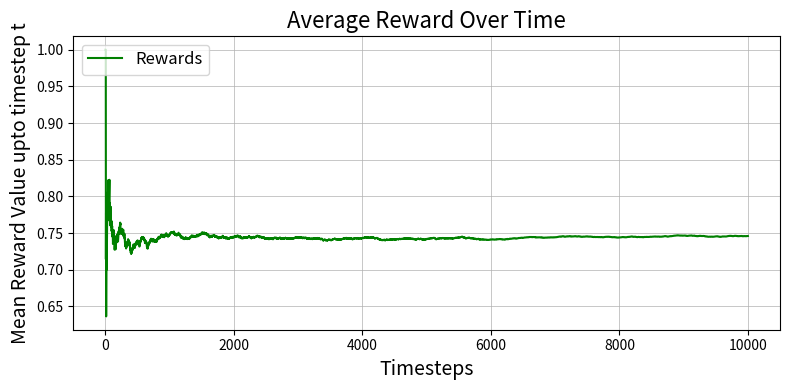
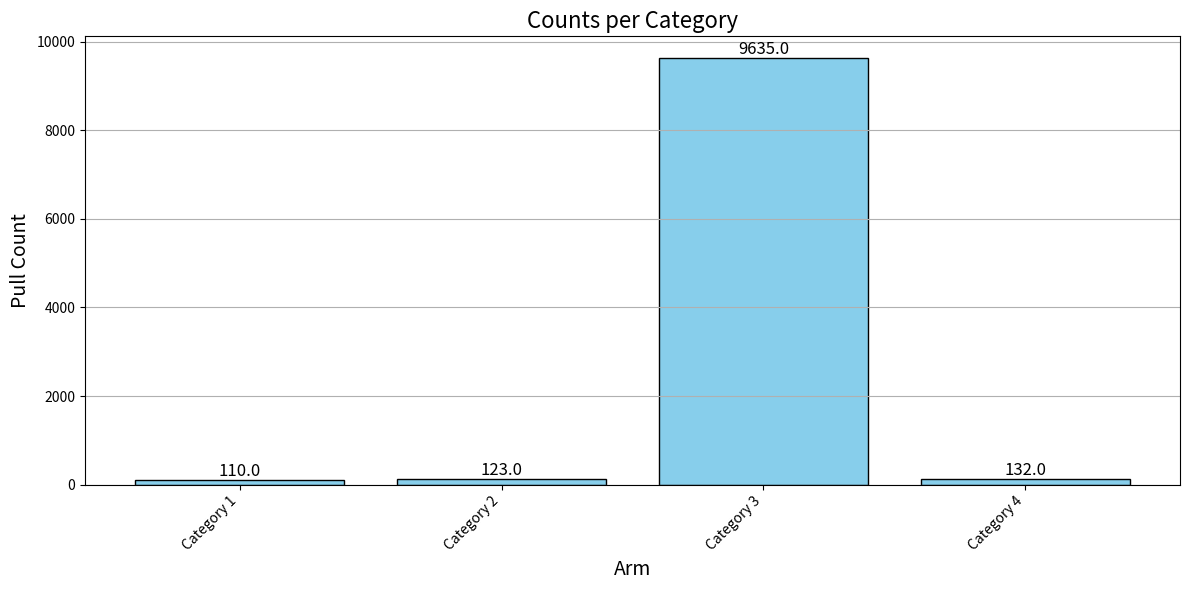
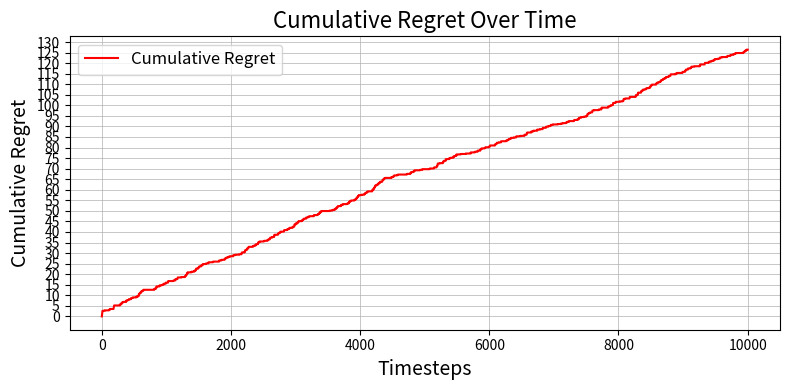

Here is the Python script that generated these plots, in order: (Note: this script raises an exception after producing the figures.)
# Don't make any changes to this

import numpy as np
import random
import matplotlib.pyplot as plt

class MultiArmedBandit:
    def __init__(self, arms : np.ndarray[float]):
        self.arms = arms # list of probabilities of each arm returning a favorable reward
        self.best_arm = np.max(arms) # useful for regret calculation
        self.cumulative_regret_array = [0]

    def pull(self, arm:int) -> int:
        assert arm in np.arange(0, len(self.arms)), "Action undefined for bandit"
        reward = 1 if np.random.random() < self.arms[arm] else 0
        self.cumulative_regret_array.append(self.cumulative_regret_array[-1] + self.best_arm - self.arms[arm])
        return reward
    
    def plot_cumulative_regret(self):
        timesteps = np.arange(1, len(self.cumulative_regret_array) + 1)

        # Plot the data
        plt.figure(figsize=(8,4))
        plt.plot(timesteps, self.cumulative_regret_array, linestyle='-', color='r', label='Cumulative Regret')

        # Formatting
        plt.title('Cumulative Regret Over Time', fontsize=16)
        plt.xlabel('Timesteps', fontsize=14)
        plt.ylabel('Cumulative Regret', fontsize=14)
        plt.grid(True, which='both', linestyle='-', linewidth=0.5)
        plt.yticks(np.arange(0, max(self.cumulative_regret_array) + 5, step=5))

        # Add legend
        plt.legend(loc='upper left', fontsize=12)

        # Tight layout to ensure there's no clipping of labels
        plt.tight_layout()

        # Show plot
        plt.show()



class Agent:
    def __init__(self, time_to_run, bandit : MultiArmedBandit):
        self.time_to_run = time_to_run
        self.rewards = []
        self.bandit = bandit
        self.arms = len(bandit.arms)
    
    def plot_reward_vs_time_curve(self):

        # Create an index for timesteps
        timesteps = np.arange(1, len(self.rewards) + 1)

        # Average out self.rewards
        avg_rewards = [np.mean(self.rewards[0:T+1]) for T in range(self.time_to_run)]

        # Plot the data
        plt.figure(figsize=(8,4))
        plt.plot(timesteps, avg_rewards, linestyle='-', color='g', label='Rewards')

        # Formatting
        plt.title('Average Reward Over Time', fontsize=16)
        plt.xlabel('Timesteps', fontsize=14)
        plt.ylabel('Mean Reward Value upto timestep t', fontsize=14)
        plt.grid(True, which='both', linestyle='-', linewidth=0.5)
        # plt.xticks(timesteps)  # Show all timesteps as x-axis ticks
        # plt.yticks(np.arange(0, max(self.rewards) + 5, step=5))

        # Add legend
        plt.legend(loc='upper left', fontsize=12)

        # Tight layout to ensure there's no clipping of labels
        plt.tight_layout()

        # Show plot
        plt.show()


# This is properly written (just need to run)

class EpsilonGreedyAgent(Agent):
    epsilon : float
    reward_memory : np.ndarray # A per arm value of how much reward was gathered
    count_memory : np.ndarray # An array of the number of times an arm is pulled 

    def __init__(self, time_horizon, bandit:MultiArmedBandit, epsilon = 0.01):
        super().__init__(time_horizon, bandit)
        self.epsilon = epsilon
        self.bandit : MultiArmedBandit = bandit
        self.reward_memory = np.zeros(len(bandit.arms))
        self.count_memory = np.zeros(len(bandit.arms))
        self.time_step = 0

    def give_pull(self):
        if np.random.random() < self.epsilon: # Choose random action
           random_arm = np.random.choice(len(self.bandit.arms))
           reward =  self.bandit.pull(random_arm)
           self.reinforce(reward, random_arm)
        else: # Choose best known action!
           best_arm = np.argmax(self.reward_memory / self.count_memory)
           reward = self.bandit.pull(best_arm)
           self.reinforce(reward, best_arm)
           

    def reinforce(self, reward, arm):
        self.count_memory[arm] += 1
        self.reward_memory[arm] += reward
        self.time_step += 1
        self.rewards.append(reward)
        # print(self.count_memory, self.reward_memory)
 
    def plot_arm_graph(self):
        counts = self.count_memory
        indices = np.arange(len(counts))

        # Plot the data
        plt.figure(figsize=(12, 6))
        plt.bar(indices, counts, color='skyblue', edgecolor='black')

        # Formatting
        plt.title('Counts per Category', fontsize=16)
        plt.xlabel('Arm', fontsize=14)
        plt.ylabel('Pull Count', fontsize=14)
        plt.grid(axis='y', linestyle='-')  # Add grid lines for the y-axis
        plt.xticks(indices, [f'Category {i+1}' for i in indices], rotation=45, ha='right')
        # plt.yticks(np.arange(0, max(counts) + 2, step=2))

        # Annotate the bars with the count values
        for i, count in enumerate(counts):
            plt.text(i, count + 0.5, str(count), ha='center', va='bottom', fontsize=12, color='black')

        # Tight layout to ensure there's no clipping of labels
        plt.tight_layout()

        # Show plot
        plt.show()    

# Code to test
# Init Bandit
TIME_HORIZON = 10_000
bandit = MultiArmedBandit(np.array([0.23,0.55,0.76,0.44]))
agent = EpsilonGreedyAgent(TIME_HORIZON, bandit, 0.05)

# Loop
for i in range(TIME_HORIZON):
    agent.give_pull()

# Plot curves
agent.plot_reward_vs_time_curve()
agent.plot_arm_graph()
bandit.plot_cumulative_regret()

class UCBAgent(Agent):
    # Add fields 

    def __init__(self, time_horizon, bandit:MultiArmedBandit,): 
        # Add fields
        super().__init__(time_horizon, bandit)

    def give_pull(self):
        raise NotImplementedError 

    def reinforce(self, reward, arm):
        raise NotImplementedError
 
    def plot_arm_graph(self):
        raise NotImplementedError

# Code to test
# Init Bandit
TIME_HORIZON = 10_000
bandit = MultiArmedBandit(np.array([0.23,0.55,0.76,0.44]))
agent = None ## Fill with correct constructor

# Loop
for i in range(TIME_HORIZON):
    agent.give_pull()

# Plot curves
agent.plot_reward_vs_time_curve()
agent.plot_arm_graph()
bandit.plot_cumulative_regret()

class KLUCBAgent(Agent):
    # Add fields 

    def __init__(self, time_horizon, bandit:MultiArmedBandit,): 
        # Add fields
        super().__init__(time_horizon, bandit)

    def give_pull(self):
        raise NotImplementedError 

    def reinforce(self, reward, arm):
        raise NotImplementedError
 
    def plot_arm_graph(self):
        raise NotImplementedError

# Code to test
# Init Bandit
TIME_HORIZON = 10_000
bandit = MultiArmedBandit(np.array([0.23,0.55,0.76,0.44]))
agent = None ## Fill with correct constructor

# Loop
for i in range(TIME_HORIZON):
    agent.give_pull()

# Plot curves
agent.plot_reward_vs_time_curve()
agent.plot_arm_graph()
bandit.plot_cumulative_regret()

class ThompsonSamplingAgent(Agent):
    # Add fields 

    def __init__(self, time_horizon, bandit:MultiArmedBandit,): 
        # Add fields
        super().__init__(time_horizon, bandit)

    def give_pull(self):
        raise NotImplementedError 

    def reinforce(self, reward, arm):
        raise NotImplementedError
 
    def plot_arm_graph(self):
        raise NotImplementedError

# Code to test
# Init Bandit
TIME_HORIZON = 10_000
bandit = MultiArmedBandit(np.array([0.23,0.55,0.76,0.44]))
agent = None ## Fill with correct constructor

# Loop
for i in range(TIME_HORIZON):
    agent.give_pull()

# Plot curves
agent.plot_reward_vs_time_curve()
agent.plot_arm_graph()
bandit.plot_cumulative_regret()

# main
# Write code which will run all the different bandit agents together and:
# 1. Plot a common cumulative regret curves graph
# 2. Plot a common graph of average reward curves

# Solve S2